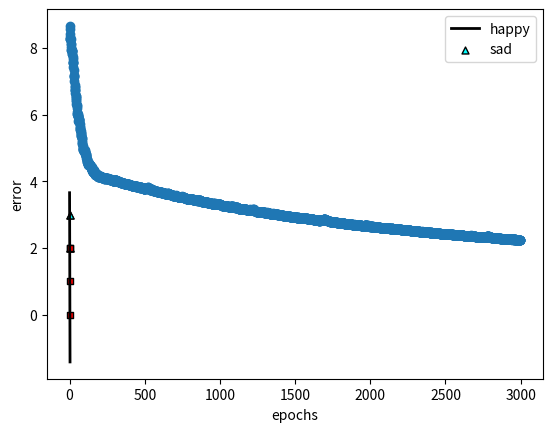

Python code for this plot:
'''
Program: Continuous Percepton Logistic Regression for Sentiment Analysis (2-word vocab)
'''
# %%
import numpy as np
import pandas as pd
import random
from matplotlib import pyplot as plt

def plot_points(features, labels):
    X = np.array(features)
    y = np.array(labels)
    spam = X[np.argwhere(y==1)]
    ham = X[np.argwhere(y==0)]
    plt.scatter([s[0][0] for s in spam],
                [s[0][1] for s in spam],
                s = 25,
                color = 'cyan',
                edgecolor = 'k',
                marker = '^')
    plt.scatter([s[0][0] for s in ham],
                [s[0][1] for s in ham],
                s = 25,
                color = 'red',
                edgecolor = 'k',
                marker = 's')
    plt.xlabel('aack')
    plt.ylabel('beep')
    plt.legend(['happy','sad'])

def draw_line(a,b,c, color='black', linewidth=2.0, linestyle='solid', starting=0, ending=3):
    # Plotting the line ax + by + c = 0
    x = np.linspace(starting, ending, 1000)
    plt.plot(x, -c/b - a*x/b, linestyle=linestyle, color=color, linewidth=linewidth)

def sigmoid(x):
    return 1/(1+np.exp(-x))

def lr_prediction(weights, bias, features):
    return sigmoid(score(weights, bias, features))

def score(weights, bias, features):
    return features.dot(weights) + bias

def log_loss(weights, bias, features, label):
    prediction = lr_prediction(weights, bias, features)
    return label*np.log(prediction) + (1-label)*np.log(1-prediction)

def total_log_loss(weights, bias, X, y):
    total_error = 0
    for i in range(len(X)):
        total_error -= log_loss(weights, bias, X.loc[i], y[i])
    return total_error

def lr_trick(weights, bias, features, label, learning_rate = 0.01):
    pred = lr_prediction(weights, bias, features)
    for i in range(len(weights)):
        weights[i] += (label-pred)*features[i]*learning_rate
    bias += (label-pred)*learning_rate
    return weights, bias
 
def lr_algorithm(features, labels, learning_rate = 0.01, epochs = 200):
    weights = [1.0 for i in range(len(features.loc[0]))]
    bias = 0.0
    errors = []
    for i in range(epochs):
        #draw_line(weights[0], weights[1], bias, color='grey', linewidth=1.0, linestyle='dotted')
        errors.append(total_log_loss(weights, bias, features, labels))
        j = random.randint(0, len(features)-1)
        weights, bias = lr_trick(weights, bias, features.loc[j], labels[j])
    draw_line(weights[0], weights[1], bias)
    plot_points(features, labels)
    plt.show()
    plt.scatter(range(epochs), errors)
    plt.xlabel('epochs')
    plt.ylabel('error')
    return weights, bias

if __name__ == "__main__": 
    X = pd.DataFrame([[1,0],[0,2],[1,1],[1,2],[1,3],[2,2],[3,2],[2,3]])
    y = pd.Series([0,0,0,0,1,1,1,1])
    lr_algorithm(X, y, epochs=3000)

# %%
